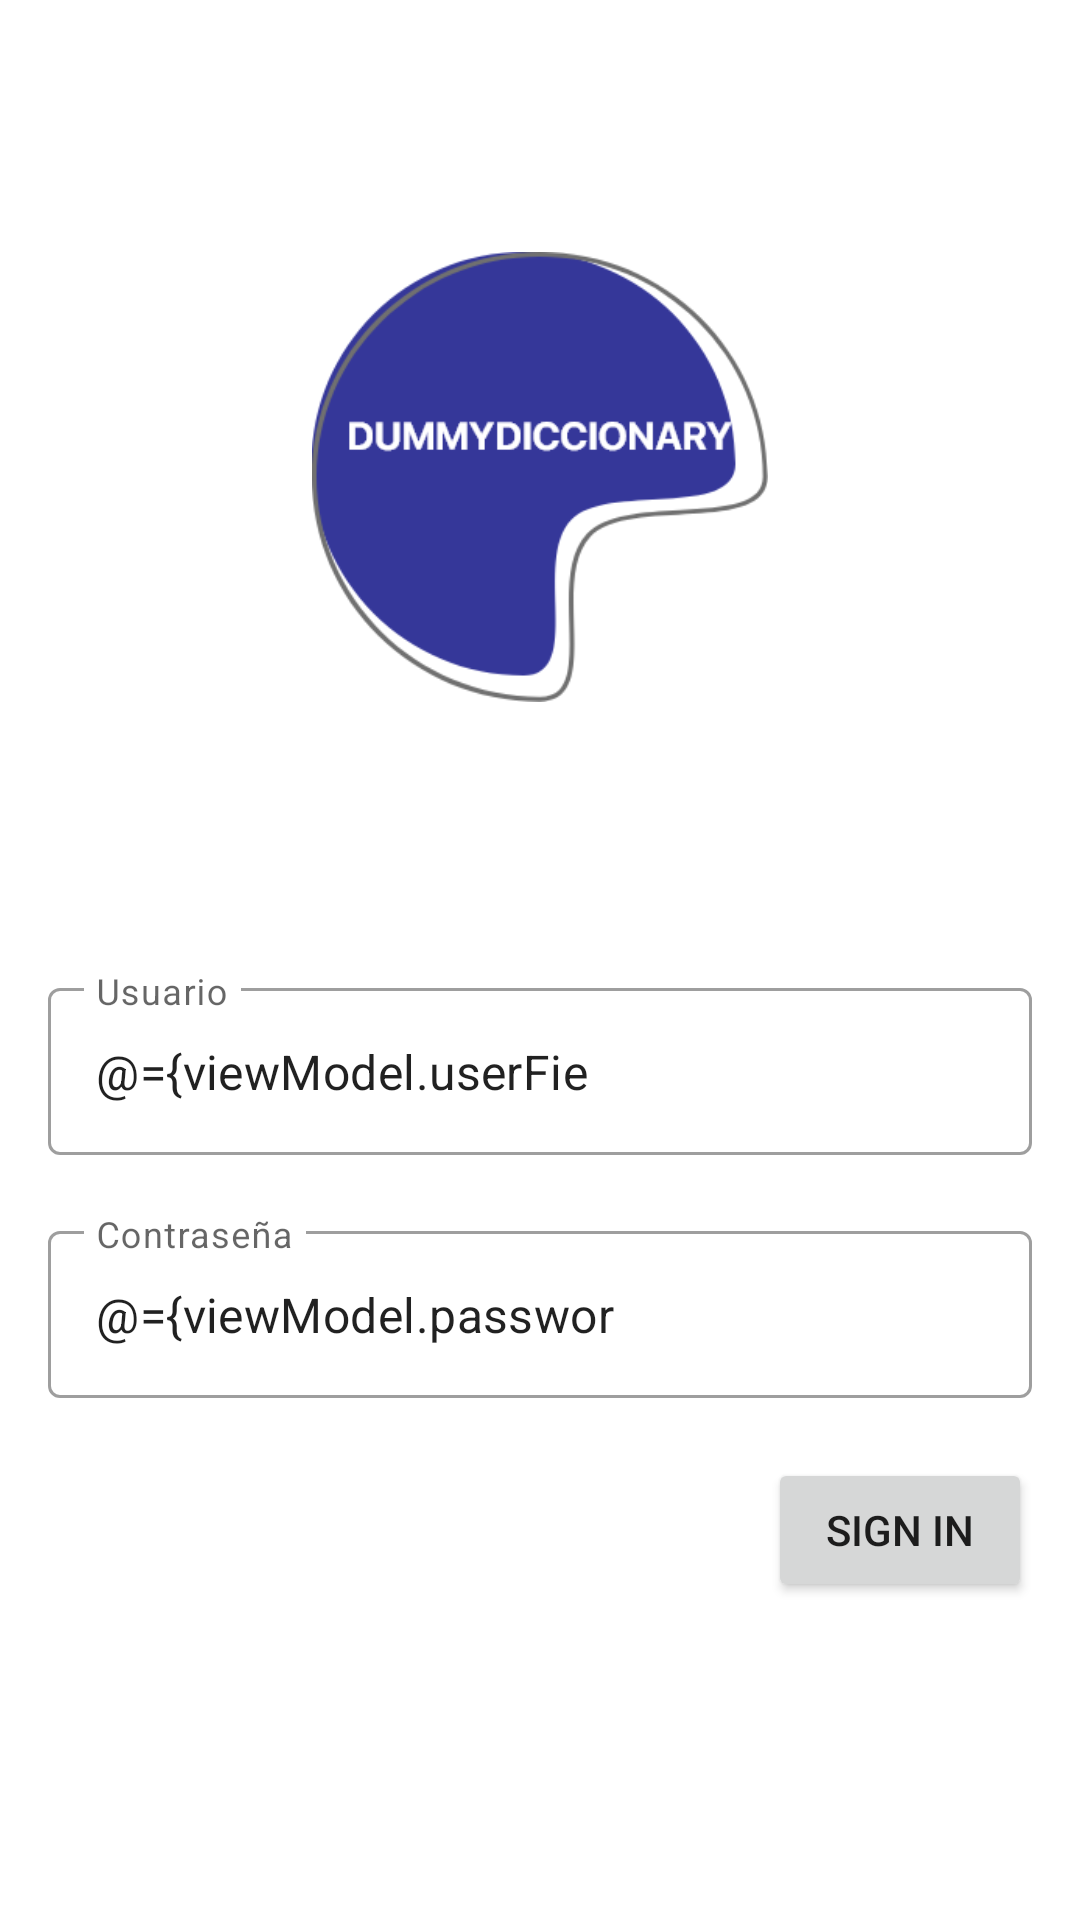

Reconstruct the res/layout file that produces this screen, plus the resources it refers to.
<!-- AndroidManifest.xml: application theme Theme.DummyDictionary -->
<!-- res/layout/activity_login.xml -->
<?xml version="1.0" encoding="utf-8"?>
<layout
    xmlns:android="http://schemas.android.com/apk/res/android"
    xmlns:app="http://schemas.android.com/apk/res-auto"
    xmlns:tools="http://schemas.android.com/tools"
    android:orientation="vertical"
    android:layout_width="match_parent"
    android:layout_height="match_parent"
    tools:ignore="ExtraText">

    <data>

        <variable
            name="viewModel"
            type="com.naldana.dummydictionary.data.model.Word"/>
    </data>

    <androidx.constraintlayout.widget.ConstraintLayout
        android:layout_width="match_parent"
        android:layout_height="match_parent"
        android:context="ui.word.login.LoginActivity">


        <ImageView
            android:id="@+id/imageView"
            android:layout_width="0dp"
            android:layout_height="150dp"
            android:layout_marginTop="84dp"
            android:layout_marginStart="16dp"
            android:layout_marginEnd="16dp"
            app:layout_constraintEnd_toEndOf="parent"
            app:layout_constraintStart_toStartOf="parent"
            app:layout_constraintTop_toTopOf="parent"
            app:srcCompat="@drawable/logo" />

        <com.google.android.material.textfield.TextInputLayout
            style="@style/Widget.MaterialComponents.TextInputLayout.OutlinedBox"
            android:id="@+id/newUser"
            android:layout_width="match_parent"
            android:layout_height="wrap_content"
            android:layout_marginStart="16dp"
            android:layout_marginTop="90dp"
            android:layout_marginEnd="16dp"
            android:hint="@string/user"
            app:layout_constraintEnd_toEndOf="parent"
            app:layout_constraintStart_toStartOf="parent"
            app:layout_constraintTop_toBottomOf="@+id/imageView"
            app:startIconDrawable="@drawable/ic_baseline_person_24">

            <com.google.android.material.textfield.TextInputEditText
                android:id="@+id/textInputWord"
                android:maxLength="20"
                android:layout_width="match_parent"
                android:layout_height="wrap_content"
                android:text="@={viewModel.userField}"/>
        </com.google.android.material.textfield.TextInputLayout>

        <com.google.android.material.textfield.TextInputLayout
            style="@style/Widget.MaterialComponents.TextInputLayout.OutlinedBox"
            android:id="@+id/newPassword"
            android:layout_width="match_parent"
            android:layout_height="wrap_content"
            android:layout_marginStart="16dp"
            android:layout_marginTop="20dp"
            android:layout_marginEnd="16dp"
            android:hint="@string/password"
            app:layout_constraintEnd_toEndOf="parent"
            app:layout_constraintStart_toStartOf="parent"
            app:layout_constraintTop_toBottomOf="@+id/newUser"
            app:startIconDrawable="@drawable/ic_baseline_vpn_key_24">

            <com.google.android.material.textfield.TextInputEditText
                android:maxLength="20"
                android:layout_width="match_parent"
                android:layout_height="wrap_content"
                android:text="@={viewModel.passwordField}"/>
        </com.google.android.material.textfield.TextInputLayout>
        <Button
            android:id="@+id/sign_in_button"
            android:layout_width="wrap_content"
            android:layout_height="wrap_content"
            android:text="Sign in"
            android:onClick="@{()-> viewModel.onLogin()}"
            android:layout_marginTop="20dp"
            android:layout_marginEnd="16dp"
            app:layout_constraintEnd_toEndOf="parent"
            app:layout_constraintTop_toBottomOf="@+id/newPassword"/>


    </androidx.constraintlayout.widget.ConstraintLayout>





</layout>
<!-- resources referenced by this layout -->
<resources>
  <!-- drawable logo: png bitmap (drawable, 22292 bytes) -->
  <string name="password">Contraseña</string>
  <string name="user">Usuario</string>
  <style name="Theme.DummyDictionary" parent="Theme.MaterialComponents.DayNight.DarkActionBar">
          
          <item name="colorPrimary">@color/purple_500</item>
          <item name="colorPrimaryVariant">@color/purple_700</item>
          <item name="colorOnPrimary">@color/white</item>
          
          <item name="colorSecondary">@color/teal_200</item>
          <item name="colorSecondaryVariant">@color/teal_700</item>
          <item name="colorOnSecondary">@color/black</item>
          
          <item name="android:statusBarColor" tools:targetApi="l">?attr/colorPrimaryVariant</item>
      </style>
  <!-- not gathered from this repository: default colours our renderer supplied (Android Studio template values) -->
  <color name="purple_500">#FF6200EE</color>
  <color name="purple_700">#FF3700B3</color>
  <color name="teal_200">#FF03DAC5</color>
  <color name="teal_700">#FF018786</color>
  <color name="black">#FF000000</color>
  <color name="white">#FFFFFFFF</color>
</resources>
